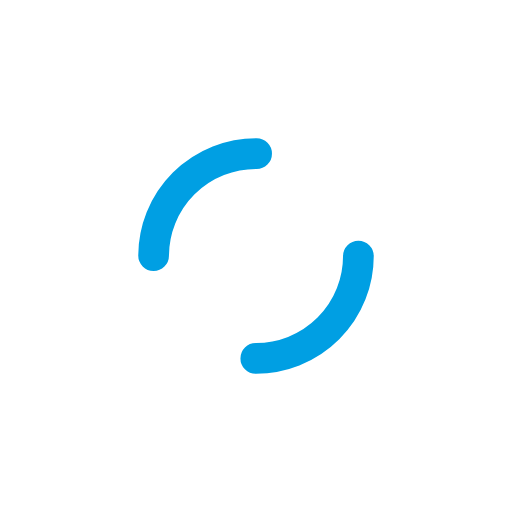
t = 0.00 s
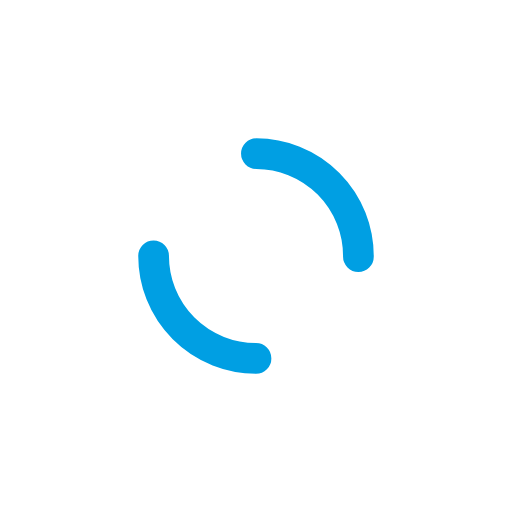
t = 0.25 s
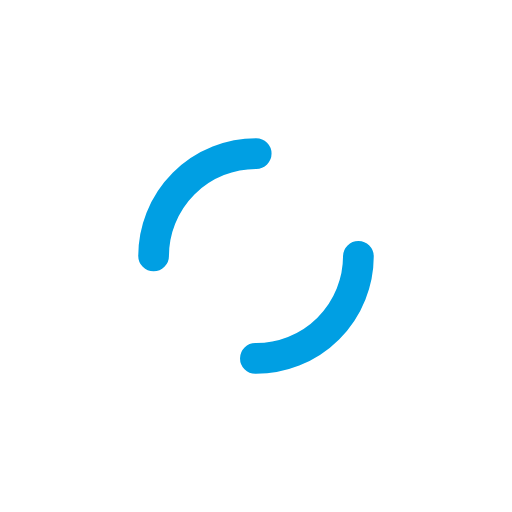
t = 0.50 s
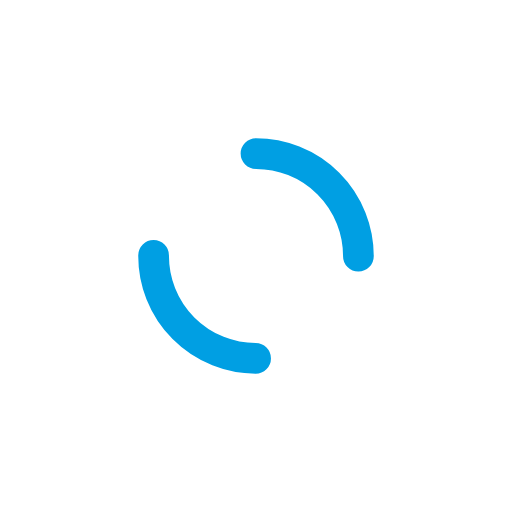
t = 0.75 s

The animated SVG that drew these frames (rendered in a browser with its animation timeline set to each time). Animation: 1 SMIL element (animateTransform=1); one cycle of 1.00 s, repeats indefinitely.

<svg width="200px"  height="200px"  xmlns="http://www.w3.org/2000/svg" viewBox="0 0 100 100" preserveAspectRatio="xMidYMid" class="lds-dual-ring" style="background: none;"><circle cx="50" cy="50" ng-attr-r="{{config.radius}}" ng-attr-stroke-width="{{config.width}}" ng-attr-stroke="{{config.stroke}}" ng-attr-stroke-dasharray="{{config.dasharray}}" fill="none" stroke-linecap="round" r="20" stroke-width="6" stroke="#009fe3" stroke-dasharray="31.41592653589793 31.41592653589793" transform="rotate(149.821 50 50)"><animateTransform attributeName="transform" type="rotate" calcMode="linear" values="0 50 50;360 50 50" keyTimes="0;1" dur="1s" begin="0s" repeatCount="indefinite"></animateTransform></circle></svg>